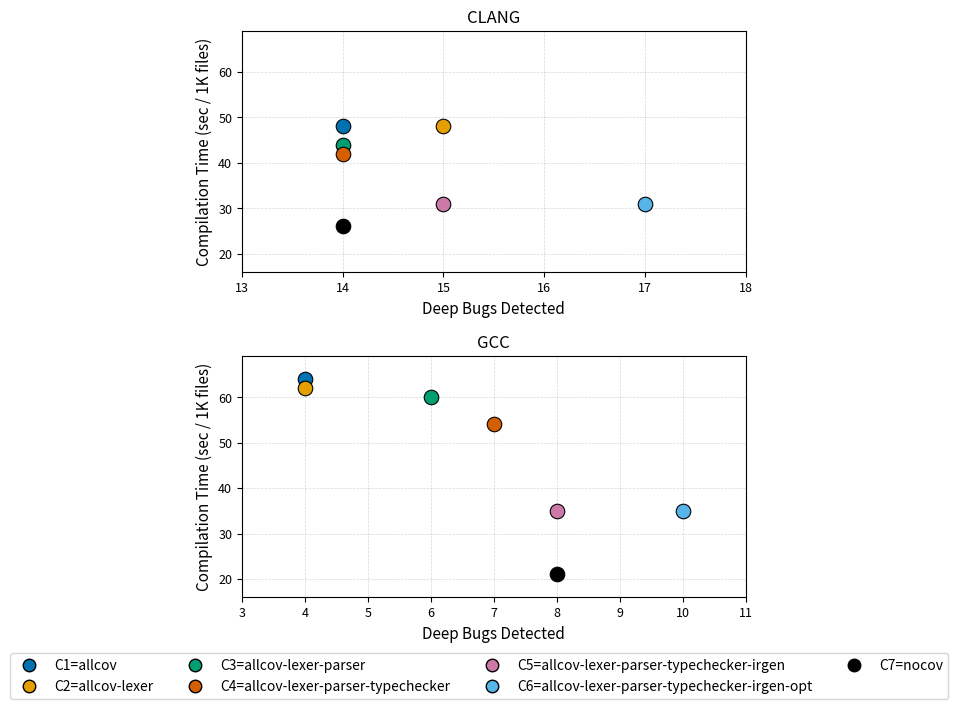

Here is the Python script that generated this plot:
import matplotlib
matplotlib.use("Agg")
import matplotlib.pyplot as plt
from collections import defaultdict

# -----------------------------
# Configuration (fixed order)
# -----------------------------
configs = [
    "allcov",
    "allcov-lexer",
    "allcov-lexer-parser",
    "allcov-lexer-parser-typechecker",
    "allcov-lexer-parser-typechecker-irgen",
    "allcov-lexer-parser-typechecker-irgen-opt",
    "nocov",
]

# -----------------------------
# Hardcoded Data
# -----------------------------
gcc_data = {
    "allcov":                                    (4, 64),
    "allcov-lexer":                              (4, 62),
    "allcov-lexer-parser":                       (6, 60),
    "allcov-lexer-parser-typechecker":           (7, 54),
    "allcov-lexer-parser-typechecker-irgen":     (8, 35),
    "allcov-lexer-parser-typechecker-irgen-opt": (10, 35),
    "nocov":                                     (8, 21),
}

llvm_data = {
    "allcov":                                    (14, 48),
    "allcov-lexer":                              (15, 48),
    "allcov-lexer-parser":                       (14, 44),
    "allcov-lexer-parser-typechecker":           (14, 42),
    "allcov-lexer-parser-typechecker-irgen":     (15, 31),
    "allcov-lexer-parser-typechecker-irgen-opt": (17, 31),
    "nocov":                                     (14, 26),
}

# -----------------------------
# Colorblind-safe palette (Okabe–Ito)
# -----------------------------
color_map = {
    "allcov": "#0072B2",
    "allcov-lexer": "#E69F00",
    "allcov-lexer-parser": "#009E73",
    "allcov-lexer-parser-typechecker": "#D55E00",
    "allcov-lexer-parser-typechecker-irgen": "#CC79A7",
    "allcov-lexer-parser-typechecker-irgen-opt": "#56B4E9",
    "nocov": "#000000",
}

# -----------------------------
# Deterministic offsets
# -----------------------------
OFFSETS = [
    (0.00, 0.00),
    (0.08, 0.00),
    (-0.08, 0.00),
    (0.00, 0.30),
    (0.00, -0.30),
    (0.06, 0.20),
    (-0.06, -0.20),
]

# -----------------------------
# Global font control
# -----------------------------
plt.rcParams.update({
    "font.size": 10,
    "axes.labelsize": 11,
    "axes.titlesize": 12,
    "xtick.labelsize": 9,
    "ytick.labelsize": 9,
})

# -----------------------------
# Compute shared Y-axis
# -----------------------------
all_y = [v[1] for v in gcc_data.values()] + [v[1] for v in llvm_data.values()]
ymin = min(all_y) - 5
ymax = max(all_y) + 5

# -----------------------------
# Shared plotting logic
# -----------------------------
def draw_subplot(ax, data, title):
    ax.set_axisbelow(True)
    ax.set_facecolor("white")

    # subtle grid
    ax.grid(True, linestyle="--", linewidth=0.5, alpha=0.5)

    xs, ys = [], []

    point_map = defaultdict(list)
    for cfg in configs:
        point_map[data[cfg]].append(cfg)

    for (x, y), cfgs in point_map.items():
        for i, cfg in enumerate(cfgs):
            dx, dy = OFFSETS[i % len(OFFSETS)]

            ax.scatter(
                x + dx,
                y + dy,
                color=color_map[cfg],
                s=110,
                edgecolors="black",
                linewidth=0.8,
                zorder=3
            )

        xs.append(x)
        ys.append(y)

    # cleaner titles
    ax.set_title(title)

    ax.set_xlabel("Deep Bugs Detected")
    ax.set_ylabel("Compilation Time (sec / 1K files)")

    # X ticks
    x_min, x_max = min(xs), max(xs)
    ax.set_xticks(range(int(x_min) - 1, int(x_max) + 2))

    # shared Y scale
    ax.set_ylim(ymin, ymax)

# -----------------------------
# Create subplots
# -----------------------------
fig, axes = plt.subplots(2, 1, figsize=(6.5, 7.5), sharey=True)

draw_subplot(axes[0], llvm_data, "CLANG")
draw_subplot(axes[1], gcc_data, "GCC")

# -----------------------------
# Legend (clean + horizontal)
# -----------------------------
handles = [
    plt.Line2D(
        [0], [0],
        marker='o',
        linestyle='',
        color=color_map[cfg],
        markeredgecolor='black',
        markersize=9
    )
    for cfg in configs
]

fig.legend(
    handles,
    [f"C{i+1}="+cfg for (i, cfg) in enumerate(configs)],
    loc="lower center",
    ncol=4,
    frameon=True,
    bbox_to_anchor=(0.49, -0.02)
)

# -----------------------------
# Layout + Save
# -----------------------------
plt.subplots_adjust(hspace=0.35, bottom=0.125)

plt.savefig("time_vs_deep_bugs.png", dpi=300, bbox_inches="tight")
